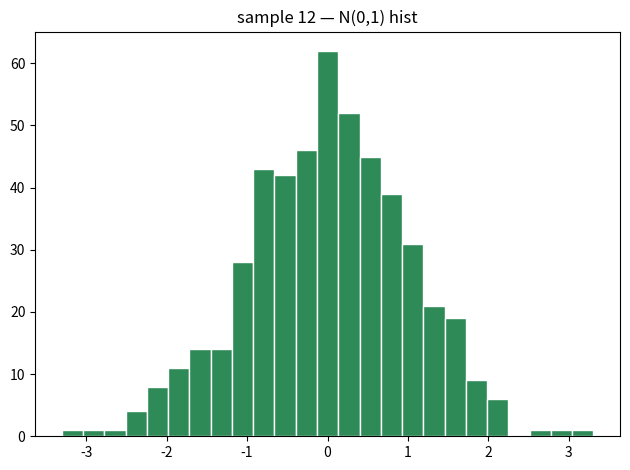

The script that saved this image:
# Objective: Matplotlib histogram of a seeded N(0,1) sample.
# Leave the figure open for Agg → Plot panel capture.

import random
import statistics

random.seed(17)
xs = [random.gauss(0, 1) for _ in range(500)]
print(
    "n=",
    len(xs),
    "mean=",
    round(statistics.mean(xs), 4),
    "stdev=",
    round(statistics.stdev(xs), 4),
)
assert len(xs) == 500

# --- GRAPHIC OUTPUT ---

import matplotlib

matplotlib.use("Agg")
import matplotlib.pyplot as plt

fig, ax = plt.subplots()
_ = ax.hist(xs, bins=25, color="seagreen", edgecolor="white")
_ = ax.set_title("sample 12 — N(0,1) hist")
fig.tight_layout()
print("PASS 12_plot_hist")
